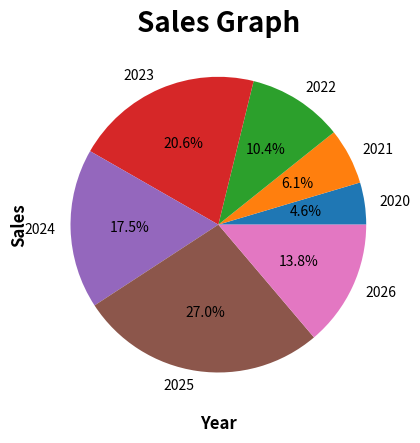

This figure's Python source:
import matplotlib.pyplot as plt
import numpy as np 
import pandas as pd

line_style1 = dict(marker=".", 
                  markerfacecolor="black", 
                  markersize=10,
                  markeredgecolor="black",
                  linestyle="dashed",
                  linewidth=2
                  )

line_style2 = dict(marker="o", 
                  markerfacecolor="#1cd3fc", 
                  markersize=10,
                  markeredgecolor="black",
                  linestyle="solid",
                  linewidth=3
                  )


x = np.array([2020, 2021, 2022, 2023, 2024, 2025, 2026])
y1 = np.array([15, 20, 34, 67, 57, 88, 45])
y2 = np.array([0, 23, 42, 52, 67, 98, 10])

# Graphs
# plt.plot(x, y1, **line_style1)
# plt.plot(x, y2, **line_style2)

# Bar Chart
# plt.bar(x, y1)

# Pie Chart
plt.pie(y1, labels=x, autopct="%1.1f%%")

plt.xlabel("Year", fontweight="bold", fontsize=12)
plt.ylabel("Sales", fontweight="bold", fontsize=12)
plt.title("Sales Graph", fontweight="bold", fontsize=20)
# plt.grid(linestyle="dotted")

plt.show()
